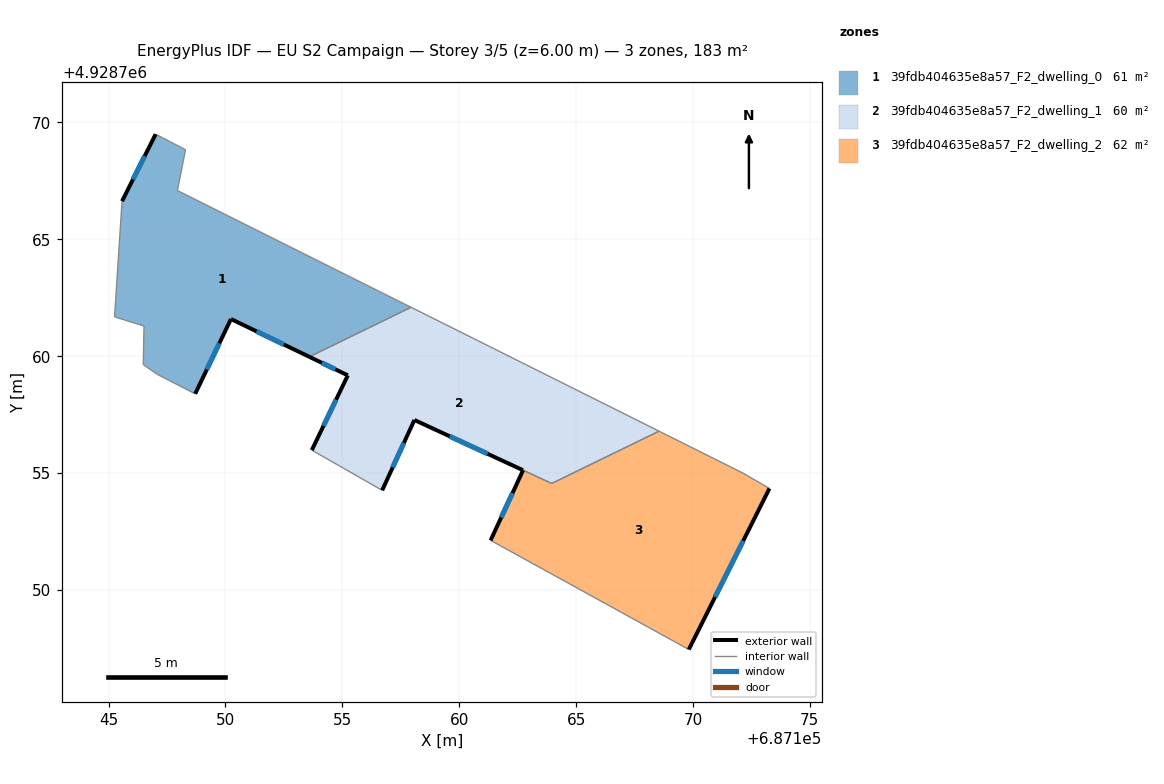
=== STOREY PLAN SPEC (per zone: floor XY polygon, exterior-wall plan segments, windows/doors) ===
zone 1: 39fdb404635e8a57_F2_dwelling_0  (61.1 m²)
  floor: (687157.94, 4928762.09) (687147.94, 4928767.09) (687148.29, 4928768.83) (687147.01, 4928769.50) (687145.57, 4928766.63) (687145.25, 4928761.68) (687146.51, 4928761.29) (687146.48, 4928759.64) (687147.08, 4928759.22) (687148.70, 4928758.39) (687150.23, 4928761.59) (687153.59, 4928759.97)
  exterior wall: (687145.57, 4928766.63) – (687147.01, 4928769.50)  [3.2 m]
    window: (687146.04, 4928767.56) – (687146.54, 4928768.57)  [1.2 m²]
  exterior wall: (687153.59, 4928759.97) – (687150.23, 4928761.59)  [3.7 m]
    window: (687152.50, 4928760.50) – (687151.33, 4928761.07)  [1.4 m²]
  exterior wall: (687150.23, 4928761.59) – (687148.70, 4928758.39)  [3.5 m]
    window: (687149.74, 4928760.55) – (687149.20, 4928759.43)  [1.3 m²]
  interior walls: 9
zone 2: 39fdb404635e8a57_F2_dwelling_1  (59.9 m²)
  floor: (687168.55, 4928756.79) (687157.94, 4928762.09) (687153.59, 4928759.97) (687155.23, 4928759.18) (687153.69, 4928755.98) (687156.70, 4928754.26) (687158.08, 4928757.27) (687163.96, 4928754.56)
  exterior wall: (687162.73, 4928755.12) – (687158.08, 4928757.27)  [5.1 m]
    window: (687161.22, 4928755.82) – (687159.59, 4928756.57)  [1.9 m²]
  exterior wall: (687158.08, 4928757.27) – (687156.70, 4928754.26)  [3.3 m]
    window: (687157.63, 4928756.29) – (687157.15, 4928755.24)  [1.2 m²]
  exterior wall: (687153.69, 4928755.98) – (687155.23, 4928759.18)  [3.6 m]
    window: (687154.19, 4928757.02) – (687154.73, 4928758.14)  [1.3 m²]
  exterior wall: (687155.23, 4928759.18) – (687153.59, 4928759.97)  [1.8 m]
    window: (687154.70, 4928759.44) – (687154.12, 4928759.72)  [0.7 m²]
  interior walls: 5
zone 3: 39fdb404635e8a57_F2_dwelling_2  (62.2 m²)
  floor: (687169.82, 4928747.45) (687173.27, 4928754.34) (687172.15, 4928754.99) (687168.55, 4928756.79) (687163.96, 4928754.56) (687162.73, 4928755.12) (687161.34, 4928752.12)
  exterior wall: (687161.34, 4928752.12) – (687162.73, 4928755.12)  [3.3 m]
    window: (687161.80, 4928753.10) – (687162.28, 4928754.15)  [1.2 m²]
  exterior wall: (687173.27, 4928754.34) – (687169.82, 4928747.45)  [7.7 m]
    window: (687172.15, 4928752.10) – (687170.94, 4928749.69)  [2.8 m²]
  interior walls: 5

=== DERIVED (storey summary) ===
Building: EU S2 Campaign
Storey: 3 of 5  (floor level z = 6.00 m)
Storey gross floor area: 183.2 m²
Zones on this storey: 3
  - 39fdb404635e8a57_F2_dwelling_0: floor 61.1 m²; exterior wall 10.5 m (31.4 m²); 3 window(s) 3.8 m²; WWR 12.2%
  - 39fdb404635e8a57_F2_dwelling_1: floor 59.9 m²; exterior wall 13.8 m (41.4 m²); 4 window(s) 5.1 m²; WWR 12.2%
  - 39fdb404635e8a57_F2_dwelling_2: floor 62.2 m²; exterior wall 11.0 m (33.0 m²); 2 window(s) 4.0 m²; WWR 12.2%
Zone adjacency (shared interzone walls):
  - 39fdb404635e8a57_F2_dwelling_0 ↔ 39fdb404635e8a57_F2_dwelling_1
  - 39fdb404635e8a57_F2_dwelling_1 ↔ 39fdb404635e8a57_F2_dwelling_2